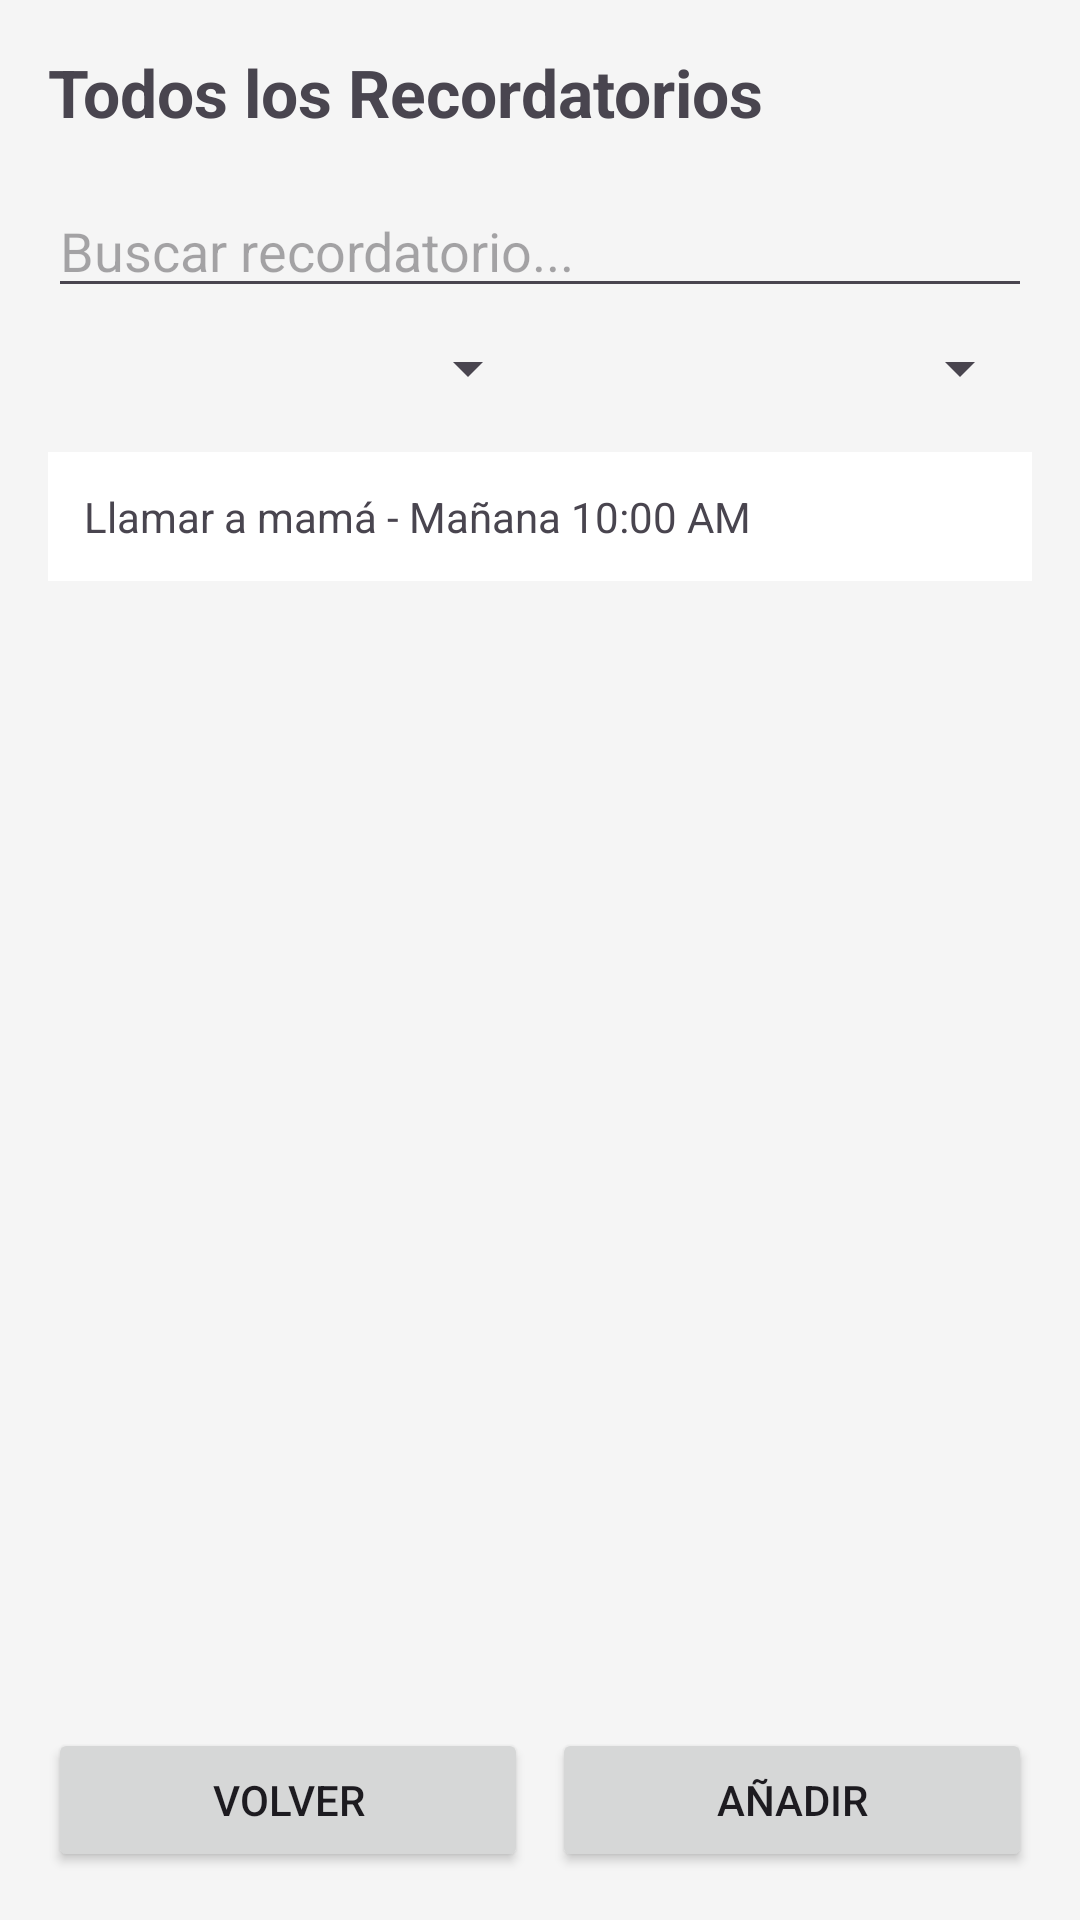

This screen was rendered from an Android layout file. Write that file and the resources it references.
<!-- AndroidManifest.xml: application theme Theme.Fase2 -->
<!-- res/layout/activity_lista_general_recordatorios.xml -->
<?xml version="1.0" encoding="utf-8"?>
<LinearLayout xmlns:android="http://schemas.android.com/apk/res/android"
    android:layout_width="match_parent"
    android:layout_height="match_parent"
    android:orientation="vertical"
    android:padding="16dp"
    android:background="#F5F5F5">

    <TextView
        android:id="@+id/textoTituloListaGeneral"
        android:layout_width="wrap_content"
        android:layout_height="wrap_content"
        android:text="Todos los Recordatorios"
        android:textSize="22sp"
        android:textStyle="bold"
        android:layout_marginBottom="16dp" />

    <EditText
        android:id="@+id/campoBusquedaRecordatorio"
        android:layout_width="match_parent"
        android:layout_height="wrap_content"
        android:hint="Buscar recordatorio..."
        android:inputType="text"
        android:layout_marginBottom="8dp" />

    <LinearLayout
        android:layout_width="match_parent"
        android:layout_height="wrap_content"
        android:orientation="horizontal"
        android:layout_marginBottom="16dp">

        <Spinner
            android:id="@+id/filtroCategoria"
            android:layout_width="0dp"
            android:layout_height="wrap_content"
            android:layout_weight="1" />

        <Spinner
            android:id="@+id/filtroEstado"
            android:layout_width="0dp"
            android:layout_height="wrap_content"
            android:layout_weight="1" />
    </LinearLayout>

    <ScrollView
        android:layout_width="match_parent"
        android:layout_height="0dp"
        android:layout_weight="1">

        <LinearLayout
            android:id="@+id/contenedorListaRecordatorios"
            android:layout_width="match_parent"
            android:layout_height="wrap_content"
            android:orientation="vertical">

            
            <TextView
                android:id="@+id/recordatorioEjemplo"
                android:layout_width="match_parent"
                android:layout_height="wrap_content"
                android:text="Llamar a mamá - Mañana 10:00 AM"
                android:padding="12dp"
                android:background="#FFFFFF"
                android:layout_marginBottom="8dp"
                android:clickable="true"
                android:focusable="true" />

        </LinearLayout>
    </ScrollView>

    <LinearLayout
        android:layout_width="match_parent"
        android:layout_height="wrap_content"
        android:orientation="horizontal"
        android:layout_marginTop="16dp">

        <Button
            android:id="@+id/botonVolverAlInicioDesdeLista"
            android:layout_width="0dp"
            android:layout_height="wrap_content"
            android:layout_weight="1"
            android:text="Volver"
            android:layout_marginEnd="4dp" />

        <Button
            android:id="@+id/botonCrearDesdeLista"
            android:layout_width="0dp"
            android:layout_height="wrap_content"
            android:layout_weight="1"
            android:text="Añadir"
            android:layout_marginStart="4dp" />
    </LinearLayout>

</LinearLayout>
<!-- resources referenced by this layout -->
<resources>
  <style name="Theme.Fase2" parent="Base.Theme.Fase2" />
  <style name="Base.Theme.Fase2" parent="Theme.Material3.DayNight.NoActionBar">
          
          
      </style>
</resources>
